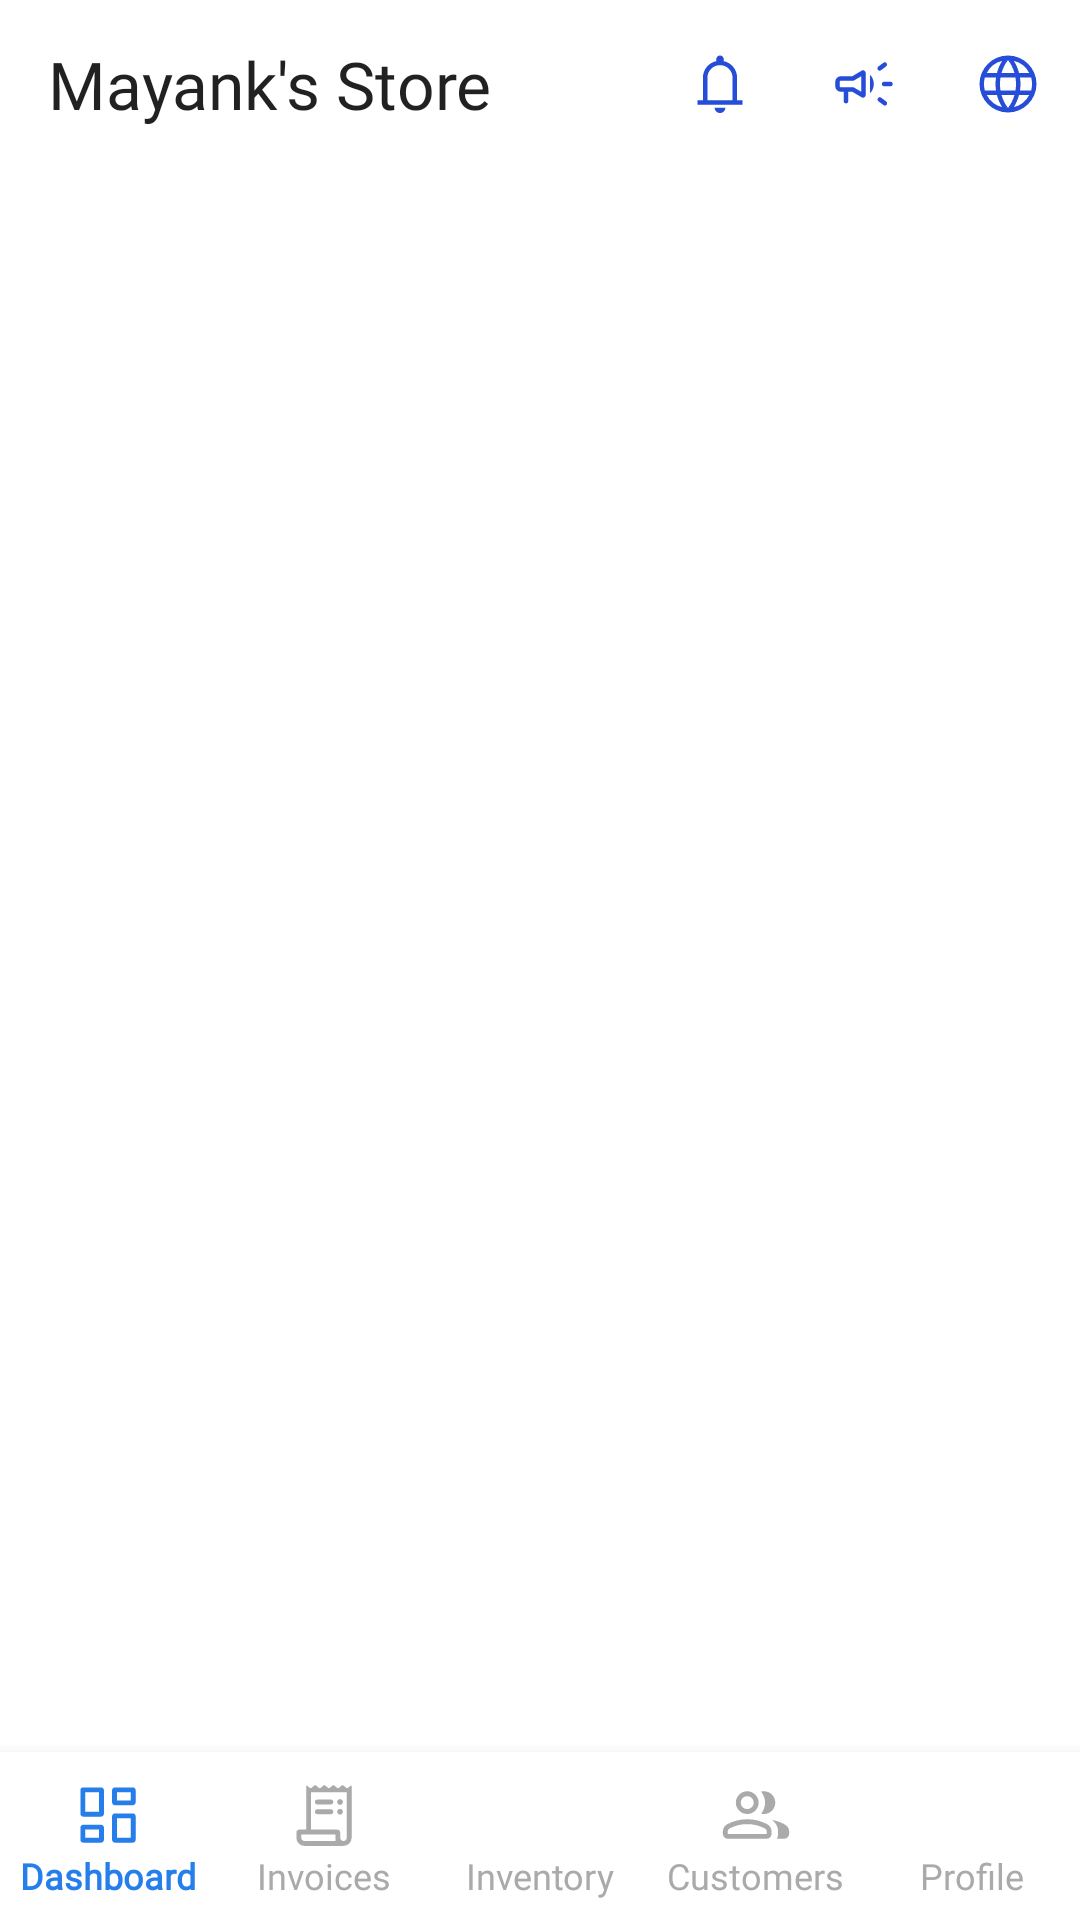

The Android layout XML behind this screen, and the referenced resources:
<!-- AndroidManifest.xml: application theme Theme.ShopManager -->
<!-- res/layout/activity_main.xml -->
<?xml version="1.0" encoding="utf-8"?>
<androidx.constraintlayout.widget.ConstraintLayout xmlns:android="http://schemas.android.com/apk/res/android"
    xmlns:app="http://schemas.android.com/apk/res-auto"
    xmlns:tools="http://schemas.android.com/tools"
    android:layout_width="match_parent"
    android:layout_height="match_parent"
    tools:context=".MainActivity">


    <com.google.android.material.appbar.AppBarLayout
        android:id="@+id/appBarLayout"
        android:layout_width="match_parent"

        android:layout_height="wrap_content"
        app:layout_constraintEnd_toEndOf="parent"
        app:layout_constraintStart_toStartOf="parent"
        app:layout_constraintTop_toTopOf="parent">

        <com.google.android.material.appbar.MaterialToolbar
            android:id="@+id/topAppBar"
            android:layout_width="match_parent"
            android:layout_height="wrap_content"
            app:title="Mayank's Store"
            app:titleMarginStart="0dp"

            app:menu="@menu/top_bar_menu"
            android:background="@color/white"

            app:titleTextAppearance="@style/Widget.TopAppBar"

            />

    </com.google.android.material.appbar.AppBarLayout>

    <FrameLayout
        android:id="@+id/frame"
        android:layout_width="match_parent"
        android:layout_height="0dp"
        app:layout_constraintBottom_toTopOf="@id/bottom_nav_bar"
        app:layout_constraintEnd_toEndOf="parent"
        app:layout_constraintStart_toStartOf="parent"
        app:layout_constraintTop_toBottomOf="@+id/appBarLayout" />

    <com.google.android.material.bottomnavigation.BottomNavigationView
        android:id="@+id/bottom_nav_bar"
        android:layout_width="match_parent"
        android:layout_height="wrap_content"
        app:layout_constraintBottom_toBottomOf="parent"
        app:layout_constraintEnd_toEndOf="parent"
        app:layout_constraintStart_toStartOf="parent"
        app:menu="@menu/bottom_nav_menu"
        app:labelVisibilityMode="labeled"
        app:itemIconSize="26dp"

        app:itemTextAppearanceActive="@style/Widget.BottomNavigationView"
        app:itemTextAppearanceInactive="@style/Widget.BottomNavigationView"
        app:itemIconTint="@color/bottom_nav_selector"
        app:itemTextColor="@color/bottom_nav_selector"
        />

</androidx.constraintlayout.widget.ConstraintLayout>
<!-- resources referenced by this layout -->
<resources>
  <color name="white">#FFFFFFFF</color>
  <style name="Widget.BottomNavigationView" parent="Widget.Design.BottomNavigationView">
          <item name="android:fontFamily">@font/poppins_semibold</item>
          <item name="android:includeFontPadding">false</item>
          <item name="android:textSize">12sp</item>
          <item name="fontFamily">@font/poppins_semibold</item>
      </style>
  <style name="Widget.TopAppBar" parent="Widget.Material3.Toolbar">
          <item name="android:fontFamily">@font/poppins_bold</item>
          <item name="android:includeFontPadding">false</item>
          <item name="android:textSize">22sp</item>
  
      </style>
  <style name="Theme.ShopManager" parent="Base.Theme.ShopManager" />
  <style name="Base.Theme.ShopManager" parent="Theme.MaterialComponents.DayNight.NoActionBar">
          
          
  
          <item name="colorPrimary">@color/blue1</item>
          <item name="android:statusBarColor">@color/black</item>
  
  
      </style>
  <color name="blue1">#257EEA</color>
  <color name="black">#FF000000</color>
</resources>
